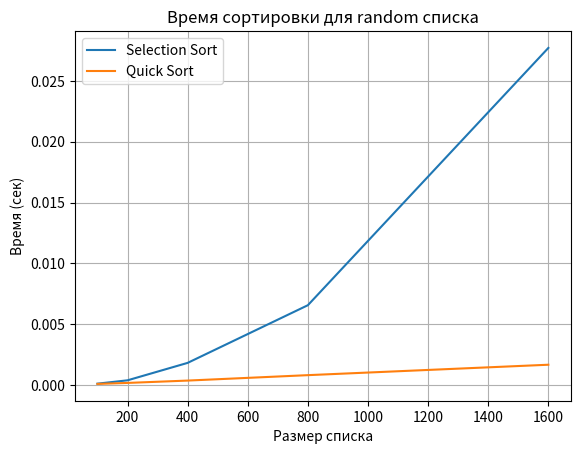
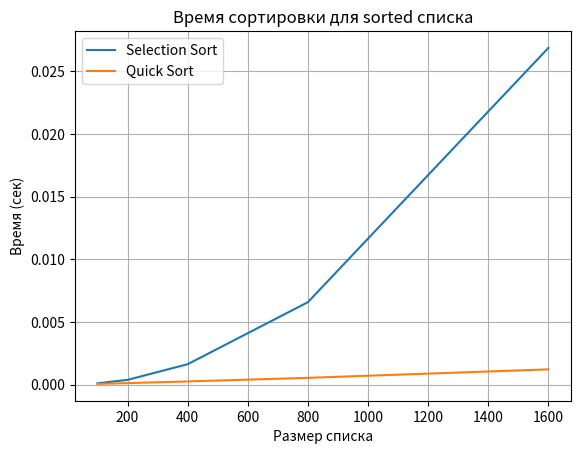
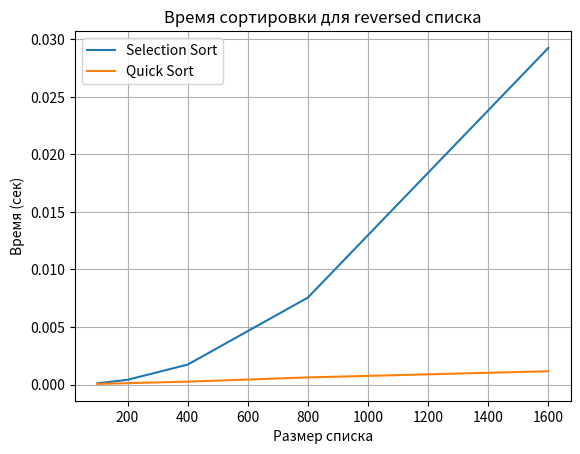

Here is the Python script that generated these plots, in order:
import random
import time
import matplotlib.pyplot as plt

def selection_sort(arr):
    a = arr.copy()
    for i in range(len(a)):
        min_idx = i
        for j in range(i+1, len(a)):
            if a[j] < a[min_idx]:
                min_idx = j
        a[i], a[min_idx] = a[min_idx], a[i]
    return a

def quick_sort(arr):
    if len(arr) <= 1:
        return arr
    pivot = arr[len(arr)//2]
    left = [x for x in arr if x < pivot]
    middle = [x for x in arr if x == pivot]
    right = [x for x in arr if x > pivot]
    return quick_sort(left) + middle + quick_sort(right)

def measure_time(sort_func, arr):
    start = time.perf_counter()
    sort_func(arr)
    return time.perf_counter() - start

sizes = [100, 200, 400, 800, 1600]
results = {'random': {'selection': [], 'quick': []},
           'sorted': {'selection': [], 'quick': []},
           'reversed': {'selection': [], 'quick': []}}

for size in sizes:
    arr_random = [random.randint(0, 10000) for _ in range(size)]
    arr_sorted = sorted(arr_random)
    arr_reversed = sorted(arr_random, reverse=True)

    # Случайные
    results['random']['selection'].append(measure_time(selection_sort, arr_random))
    results['random']['quick'].append(measure_time(quick_sort, arr_random))
    # Отсортированные
    results['sorted']['selection'].append(measure_time(selection_sort, arr_sorted))
    results['sorted']['quick'].append(measure_time(quick_sort, arr_sorted))
    # Обратно отсортированные
    results['reversed']['selection'].append(measure_time(selection_sort, arr_reversed))
    results['reversed']['quick'].append(measure_time(quick_sort, arr_reversed))

for key in results:
    plt.figure()
    plt.plot(sizes, results[key]['selection'], label='Selection Sort')
    plt.plot(sizes, results[key]['quick'], label='Quick Sort')
    plt.xlabel('Размер списка')
    plt.ylabel('Время (сек)')
    plt.title(f'Время сортировки для {key} списка')
    plt.legend()
    plt.grid(True)
    plt.show()
